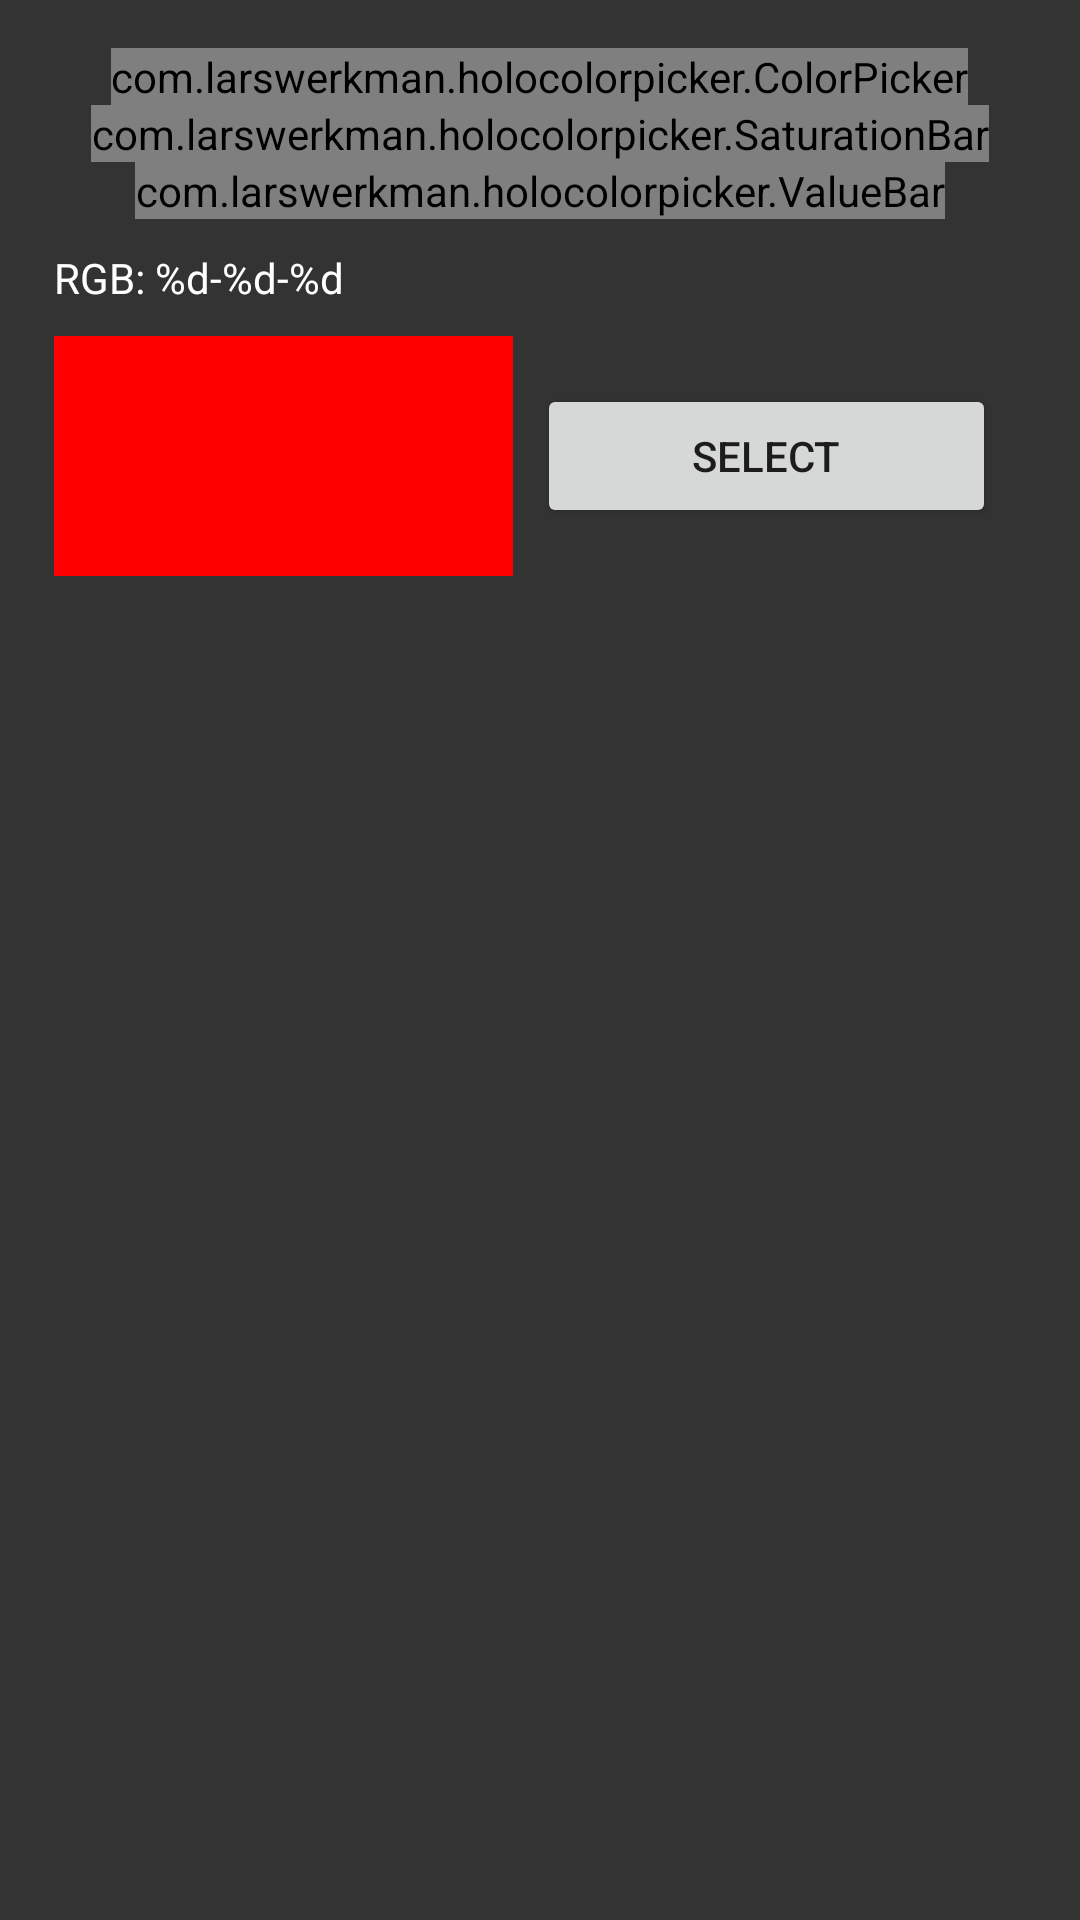

Reconstruct the res/layout file that produces this screen, plus the resources it refers to.
<!-- AndroidManifest.xml: application theme AppTheme -->
<!-- res/layout/fragment_controller_colorpicker.xml -->
<ScrollView xmlns:android="http://schemas.android.com/apk/res/android"
    xmlns:tools="http://schemas.android.com/tools"
    android:layout_width="match_parent"
    android:layout_height="match_parent"
    android:background="@color/background"
    android:paddingBottom="@dimen/activity_vertical_margin"
    android:paddingLeft="@dimen/activity_horizontal_margin"
    android:paddingRight="@dimen/activity_horizontal_margin"
    android:paddingTop="@dimen/activity_vertical_margin"
    tools:context=".app.ControllerColorPickerFragment">

    <LinearLayout
        android:layout_width="match_parent"
        android:layout_height="wrap_content"
        android:orientation="vertical">

        <com.larswerkman.holocolorpicker.ColorPicker
            android:id="@+id/colorPicker"
            android:layout_width="wrap_content"
            android:layout_height="wrap_content"
            android:layout_gravity="center_horizontal" />

        <com.larswerkman.holocolorpicker.SaturationBar
            android:id="@+id/brightnessbar"
            android:layout_width="wrap_content"
            android:layout_height="wrap_content"
            android:layout_gravity="center_horizontal" />

        <com.larswerkman.holocolorpicker.ValueBar
            android:id="@+id/valuebar"
            android:layout_width="wrap_content"
            android:layout_height="wrap_content"
            android:layout_gravity="center_horizontal" />

        <LinearLayout
            android:layout_width="match_parent"
            android:layout_height="wrap_content"
            android:layout_margin="10dp"
            android:orientation="vertical">

            <TextView
                android:id="@+id/rgbTextView"
                android:layout_width="match_parent"
                android:layout_height="wrap_content"
                android:layout_marginBottom="10dp"
                android:text="@string/colorpicker_rgb_format"
                android:textColor="#ffffff" />

            <LinearLayout
                android:layout_width="match_parent"
                android:layout_height="wrap_content"
                android:orientation="horizontal">


                <LinearLayout
                    android:layout_width="0dp"
                    android:layout_height="wrap_content"
                    android:layout_weight="1"
                    android:orientation="vertical">

                    <View
                        android:id="@+id/rgbColorView"
                        android:layout_width="match_parent"
                        android:layout_height="80dp"
                        android:background="#ff0000" />
                </LinearLayout>

                <Button
                    android:id="@+id/sendButton"
                    android:layout_width="0dp"
                    android:layout_height="wrap_content"
                    android:layout_gravity="center_vertical"
                    android:layout_marginEnd="10dp"
                    android:layout_marginStart="8dp"
                    android:layout_weight="1"
                    android:text="@string/colorpicker_select_action" />
            </LinearLayout>
        </LinearLayout>
    </LinearLayout>
</ScrollView>
<!-- resources referenced by this layout -->
<resources>
  <color name="background">#333333</color>
  <dimen name="activity_horizontal_margin">8dp</dimen>
  <dimen name="activity_vertical_margin">16dp</dimen>
  <string name="colorpicker_rgb_format" formatted="false">RGB: %d-%d-%d</string>
  <string name="colorpicker_select_action">Select</string>
  <style name="AppTheme" parent="Base.Theme.AppCompat.Light.DarkActionBar">
          
          <item name="colorPrimary">@color/colorPrimary</item>
          <item name="colorPrimaryDark">@color/colorPrimaryDark</item>
          <item name="colorAccent">@color/colorAccent</item>
      </style>
  <color name="colorPrimary">#424242</color>
  <color name="colorPrimaryDark">#212121</color>
  <color name="colorAccent">@color/blue_700</color>
  <color name="blue_700">#1976D2</color>
</resources>
